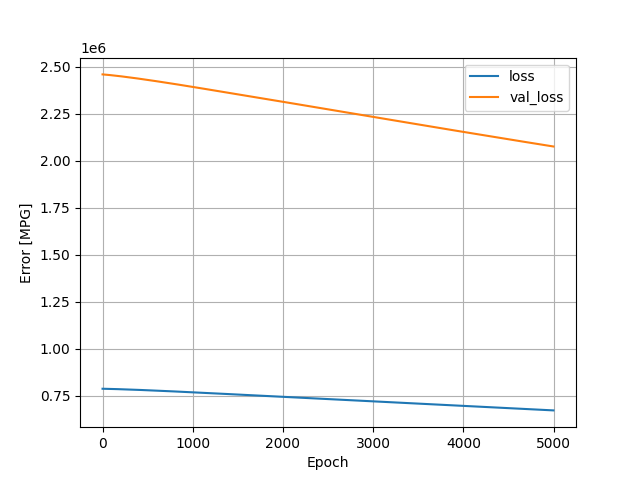

The table this chart was drawn from, first rows:
, loss, val_loss, epoch
0, 786509, 2458208, 0
1, 786500, 2458170, 1
2, 786490, 2458133, 2
3, 786481, 2458095, 3
4, 786472, 2458058, 4
5, 786463, 2458021, 5
6, 786453, 2457984, 6
7, 786444, 2457946, 7
8, 786434, 2457907, 8
9, 786425, 2457869, 9
10, 786416, 2457831, 10
11, 786406, 2457792, 11
12, 786396, 2457753, 12
13, 786386, 2457714, 13
14, 786377, 2457675, 14
15, 786367, 2457636, 15
16, 786357, 2457596, 16
17, 786347, 2457556, 17
18, 786337, 2457516, 18
19, 786327, 2457476, 19
20, 786317, 2457435, 20
21, 786307, 2457394, 21
22, 786296, 2457352, 22
23, 786286, 2457311, 23
24, 786276, 2457270, 24
25, 786265, 2457228, 25
26, 786255, 2457186, 26
27, 786244, 2457144, 27
28, 786234, 2457102, 28
29, 786223, 2457060, 29
30, 786213, 2457018, 30
31, 786202, 2456975, 31
32, 786191, 2456933, 32
33, 786181, 2456890, 33
34, 786170, 2456847, 34
35, 786159, 2456804, 35
36, 786148, 2456761, 36
37, 786137, 2456718, 37
38, 786126, 2456674, 38
39, 786115, 2456631, 39
40, 786104, 2456586, 40
41, 786093, 2456542, 41
42, 786082, 2456498, 42
43, 786071, 2456453, 43
44, 786059, 2456409, 44
45, 786048, 2456365, 45
46, 786037, 2456320, 46
47, 786025, 2456275, 47
48, 786014, 2456230, 48
49, 786002, 2456184, 49
50, 785991, 2456139, 50
51, 785979, 2456094, 51
52, 785968, 2456048, 52
53, 785956, 2456002, 53
54, 785945, 2455957, 54
55, 785933, 2455911, 55
56, 785921, 2455866, 56
57, 785910, 2455819, 57
58, 785898, 2455772, 58
59, 785886, 2455726, 59
... 4,940 more rows
